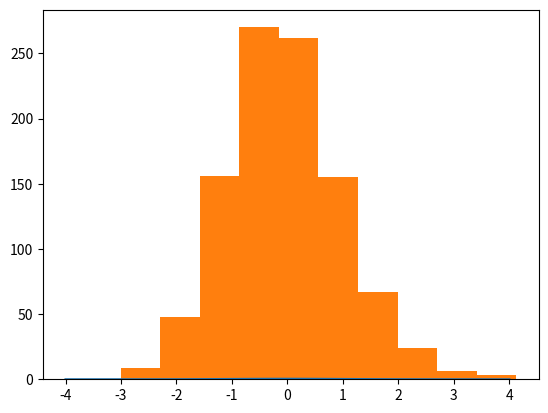

Source code (Python): (Note: this script raises an exception after producing the figure.)
#-*- coding:utf-8 -*-
import sys
import numpy as np
from scipy.stats import norm
from scipy.stats import expon
import matplotlib.pyplot as plt
# （2）matplotlib.pyplot.subplot(nrows,ncols,plot_number)生成nrows * ncols 个subplot并返回plot_number所指定plot
# （3）numpy.linspace(start,end,num=50)返回start到end之间num个等间距数字
# （4）scipy.stats.norm.pdf(x)概率密度函数
# （5）scipy.stats.expon.rvs(scale=1,size=1)函数返回size个符合指数分布的参数为scale的随机变量
def sampling_distribution():
    fig, ax = plt.subplots(1, 1)
    #display the probability density function
    x = np.linspace(-4, 4, 100)
    ax.plot(x, norm.pdf(x))

    #simulate the sampling distribution
    y = []
    n=100
    for i in range(1000):
        r = expon.rvs(scale=1, size=n)
        rsum=np.sum(r)
        z=(rsum-n)/np.sqrt(n)
        y.append(z)

    ax.hist(y, normed=True, alpha=0.2)
    plt.show()

#the code should not be changed
if __name__ == '__main__':
    sampling_distribution()